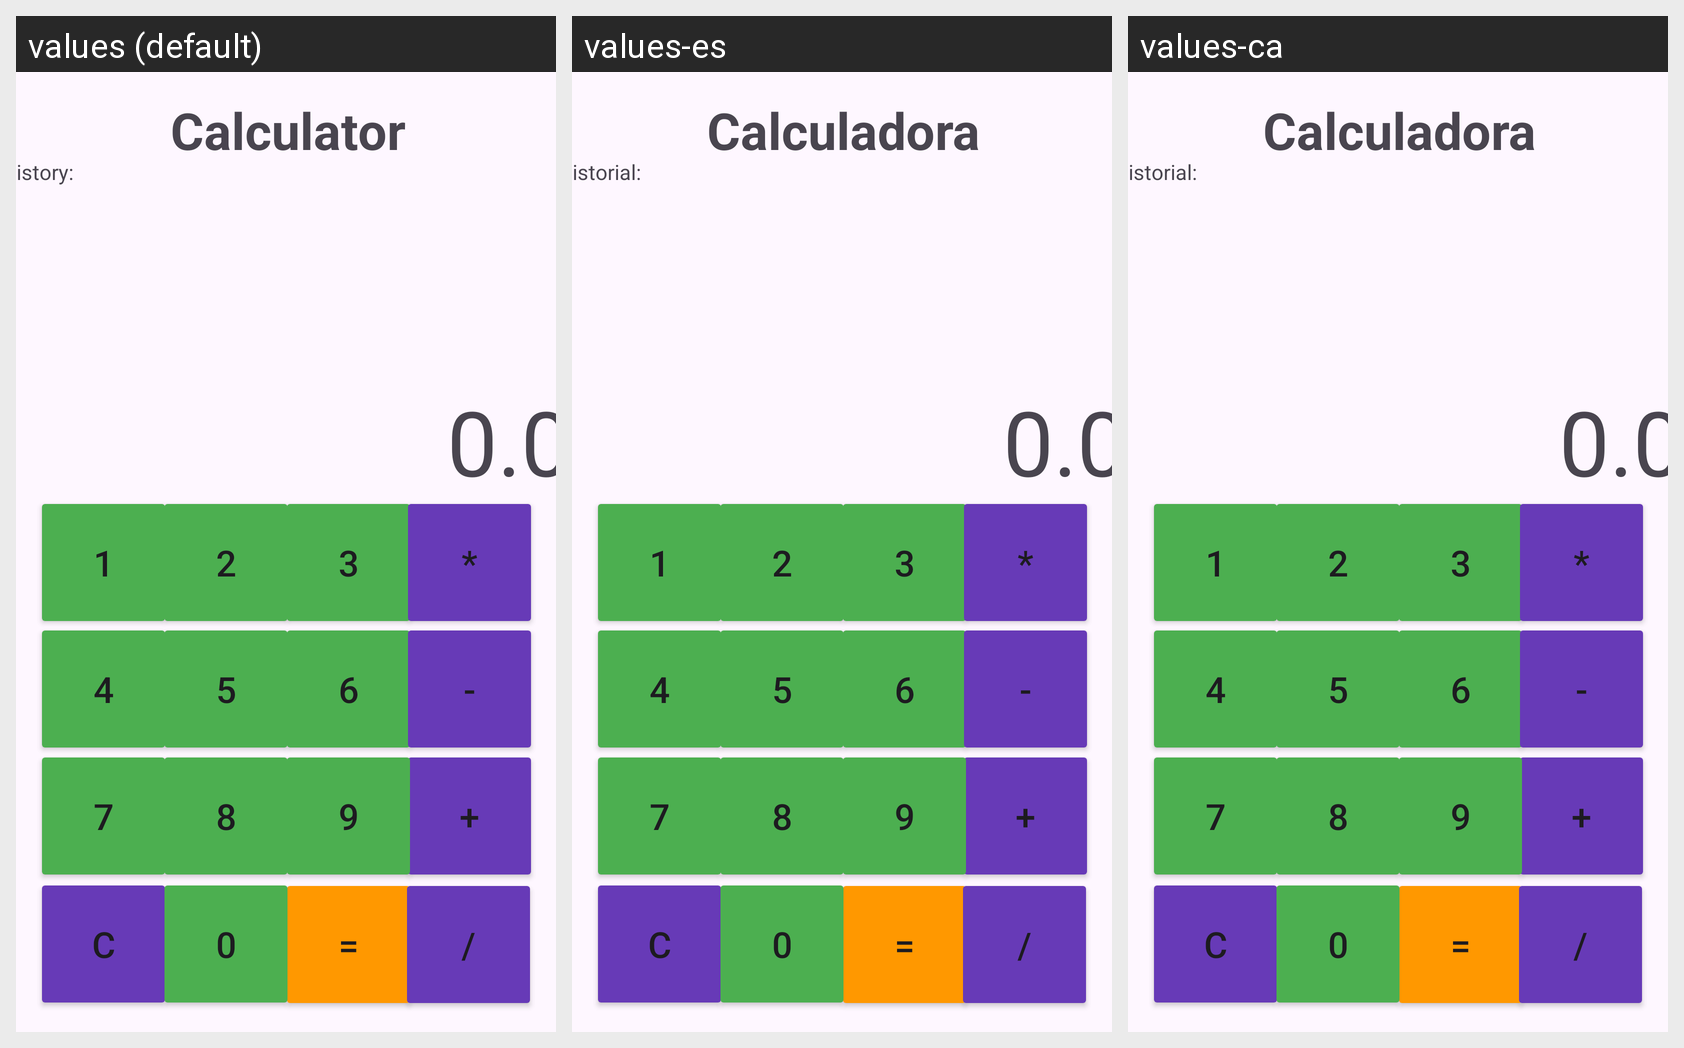

Locale-by-locale string values for the Android screen shown in this grid:
Android screen res/layout/activity_main.xml rendered under 3 locales, left to right: values (default), values-es, values-ca. Device: Nexus 5 (rendered at 1080×1920; each locale shown at half size, 540×960, under a caption strip naming it); theme Theme.Principal.
Strings drawn on this screen, with the default value and each locale's value (text and hints the layout hard-codes, and strings that could not be matched under every locale, appear in the picture but are not listed):

history
  values: History:
      
  values-es: Historial:
      
  values-ca: Historial:
      

app_name
  values: Calculator
  values-es: Calculadora
  values-ca: Calculadora
